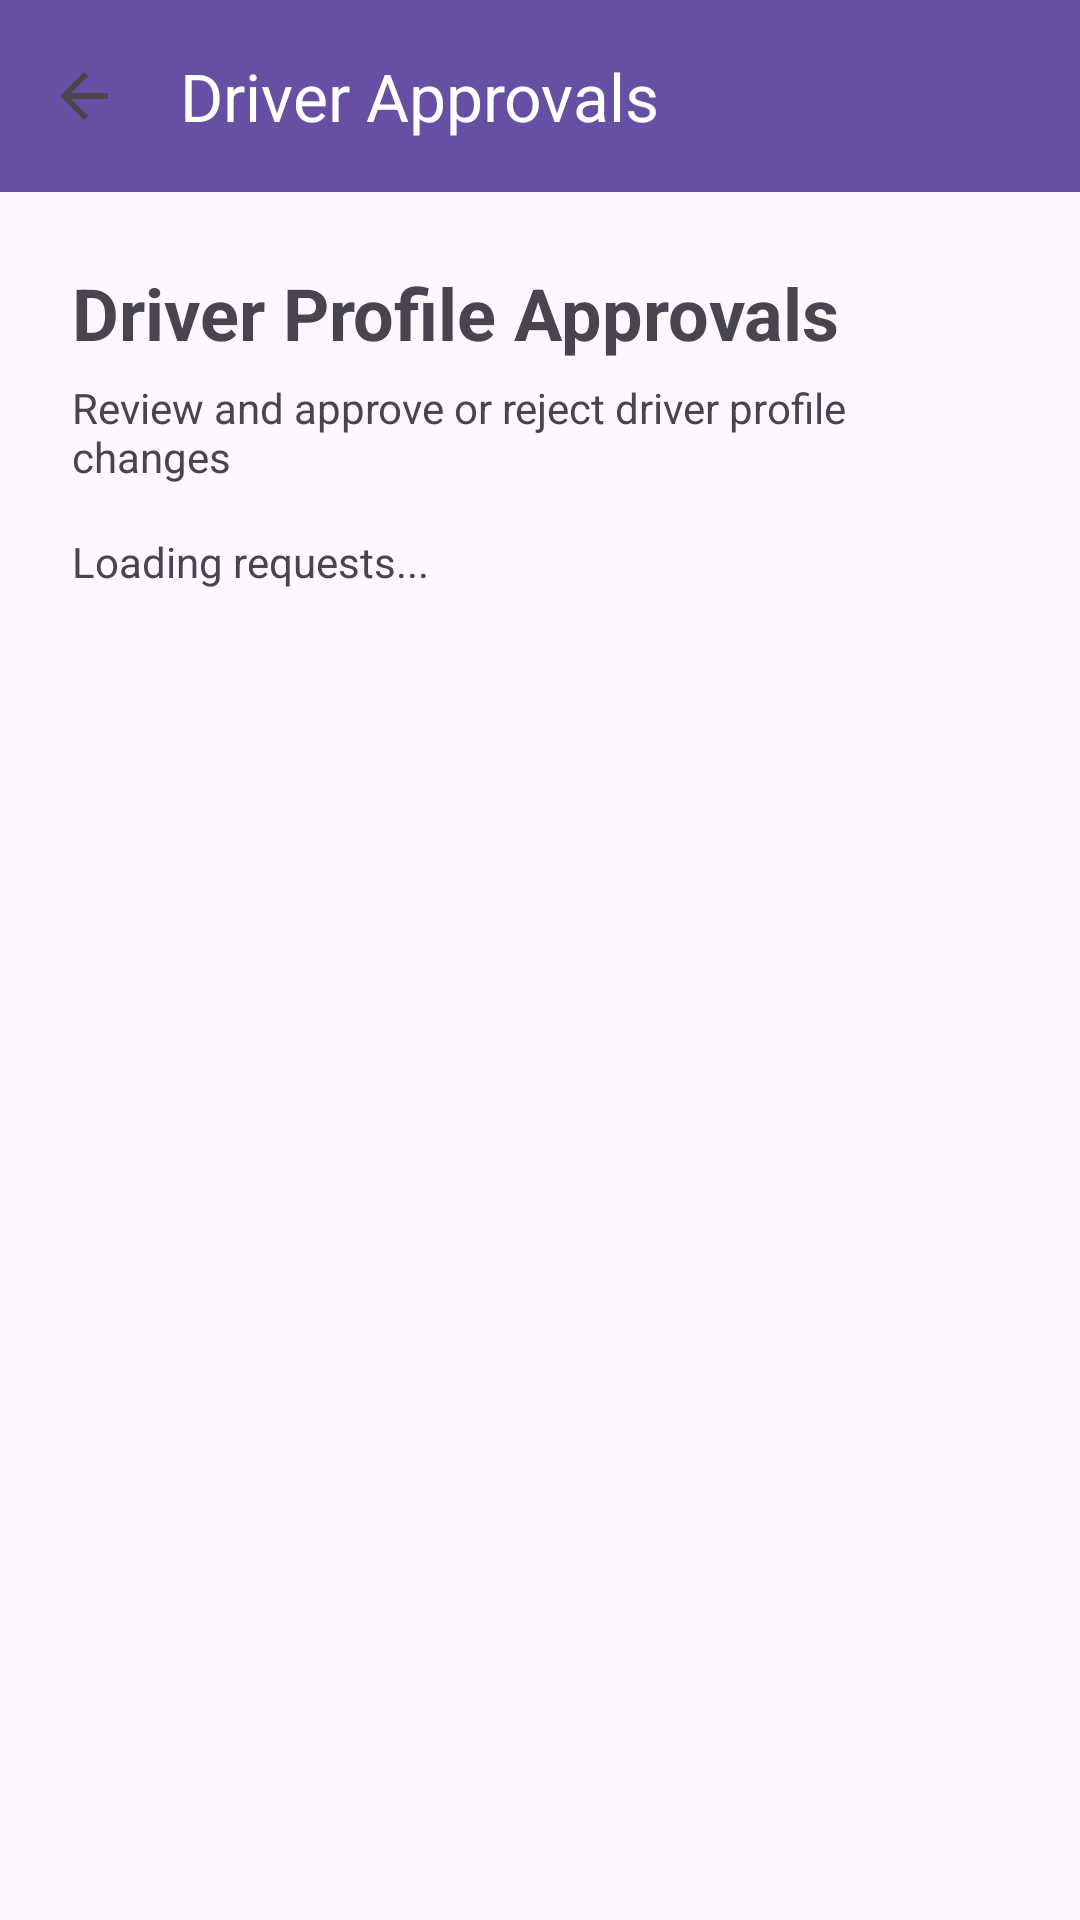

Layout XML and referenced resources for this Android screen:
<!-- AndroidManifest.xml: application theme Theme.Driverr_Mobile -->
<!-- res/layout/activity_admin_approval.xml -->
<?xml version="1.0" encoding="utf-8"?>
<LinearLayout xmlns:android="http://schemas.android.com/apk/res/android"
    xmlns:app="http://schemas.android.com/apk/res-auto"
    android:layout_width="match_parent"
    android:layout_height="match_parent"
    android:orientation="vertical">

    <com.google.android.material.appbar.MaterialToolbar
        android:id="@+id/toolbar"
        android:layout_width="match_parent"
        android:layout_height="?attr/actionBarSize"
        android:background="?attr/colorPrimary"
        app:title="Driver Approvals"
        app:titleTextColor="@android:color/white"
        app:navigationIcon="?attr/homeAsUpIndicator" />

<ScrollView
    android:layout_width="match_parent"
    android:layout_height="match_parent"
    android:fillViewport="true">

    <LinearLayout
        android:id="@+id/admin_approval_root"
        android:layout_width="match_parent"
        android:layout_height="match_parent"
        android:orientation="vertical"
        android:padding="24dp">

        <TextView
            android:id="@+id/admin_approval_title"
            android:layout_width="wrap_content"
            android:layout_height="wrap_content"
            android:text="Driver Profile Approvals"
            android:textSize="24sp"
            android:textStyle="bold"
            android:layout_marginBottom="6dp" />

        <TextView
            android:id="@+id/admin_approval_subtitle"
            android:layout_width="wrap_content"
            android:layout_height="wrap_content"
            android:text="Review and approve or reject driver profile changes"
            android:textSize="14sp"
            android:layout_marginBottom="16dp" />

        <TextView
            android:id="@+id/admin_loading_text"
            android:layout_width="wrap_content"
            android:layout_height="wrap_content"
            android:text="Loading requests..."
            android:layout_marginBottom="16dp" />

        <TextView
            android:id="@+id/admin_empty_state"
            android:layout_width="match_parent"
            android:layout_height="wrap_content"
            android:text="No pending profile change requests"
            android:visibility="gone"
            android:padding="12dp"
            android:background="@android:color/darker_gray"
            android:textColor="@android:color/white"
            android:layout_marginBottom="16dp" />

        <LinearLayout
            android:id="@+id/admin_request_container"
            android:layout_width="match_parent"
            android:layout_height="wrap_content"
            android:orientation="vertical" />

    </LinearLayout>
</ScrollView>
</LinearLayout>
<!-- resources referenced by this layout -->
<resources>
  <style name="Theme.Driverr_Mobile" parent="Base.Theme.Driverr_Mobile" />
  <style name="Base.Theme.Driverr_Mobile" parent="Theme.Material3.DayNight.NoActionBar">
          
          
      </style>
</resources>
